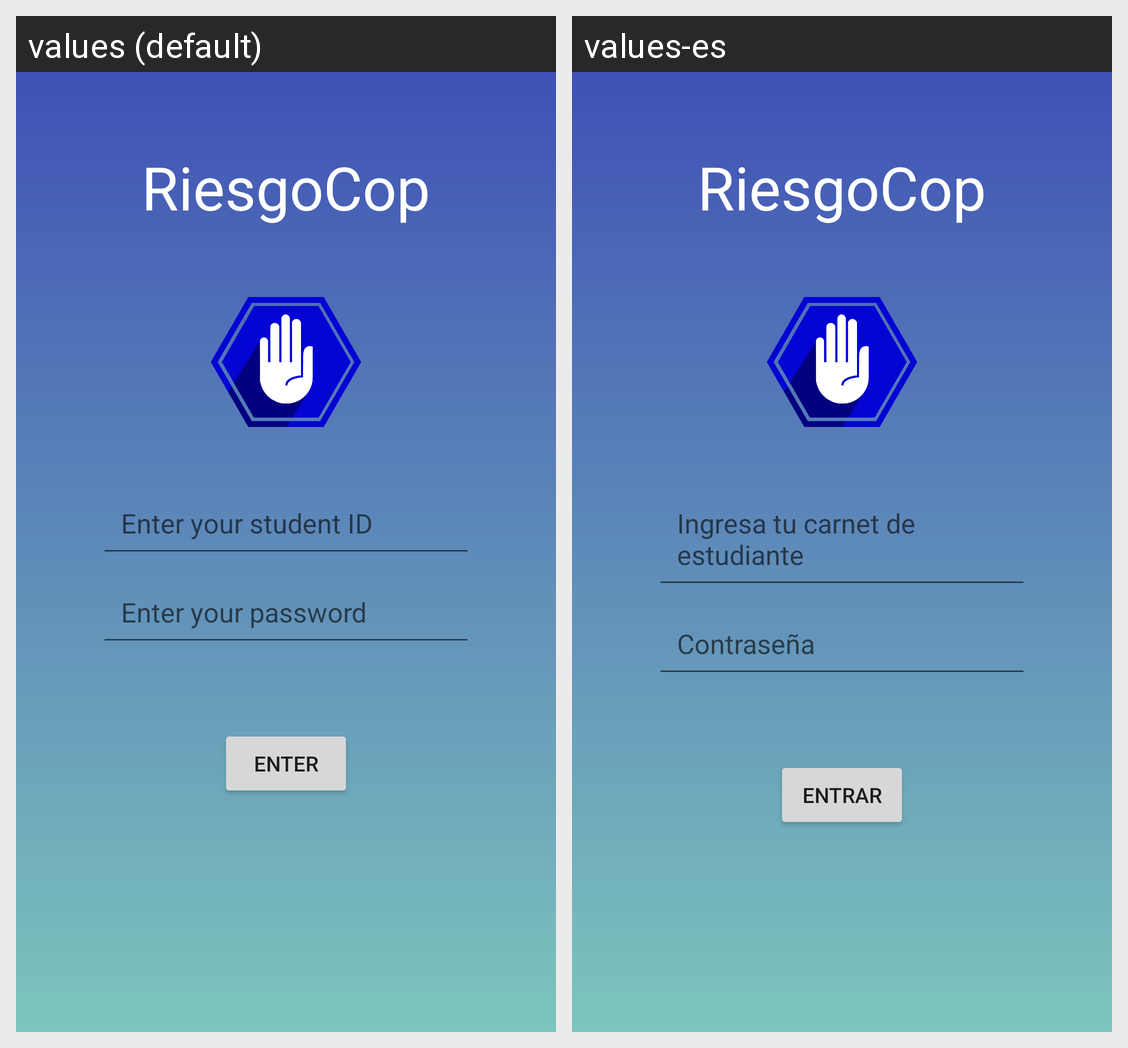

For this localized Android screen grid, give each drawn string resource with its value in every locale shown.
Android screen res/layout/login_layout_worker.xml rendered under 2 locales, left to right: values (default), values-es. Device: Nexus 5 (rendered at 1080×1920; each locale shown at half size, 540×960, under a caption strip naming it); theme AppTheme.
Strings drawn on this screen, with the default value and each locale's value (text and hints the layout hard-codes, and strings that could not be matched under every locale, appear in the picture but are not listed):

app_name
  values: RiesgoCop
  values-es: RiesgoCop  [not translated; the default value is used]

enter_your_id
  values: Enter your student ID
  values-es: Ingresa tu carnet de estudiante

password
  values: Enter your password
  values-es: Contraseña

enter
  values: Enter
  values-es: Entrar
